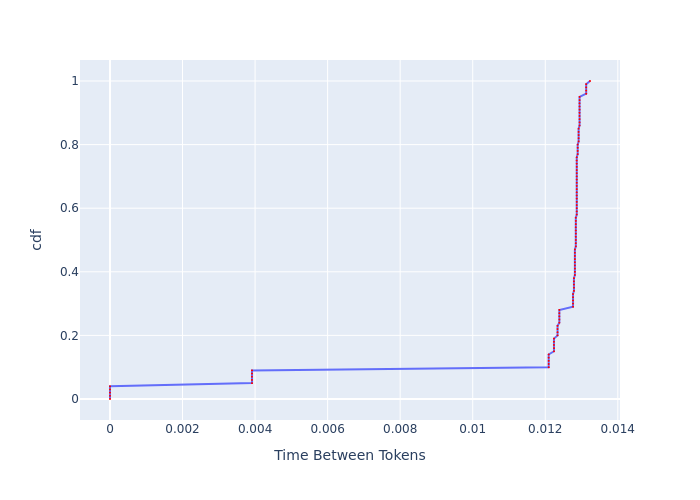

Source data for this figure (header and first rows):
, cdf, Time Between Tokens
0, 0.0, 0.0
1, 0.01, 0.0
2, 0.02, 0.0
3, 0.03, 0.0
4, 0.04, 0.0
5, 0.05, 0.003915
6, 0.06, 0.003915
7, 0.07, 0.003915
8, 0.08, 0.003915
9, 0.09, 0.003915
10, 0.1, 0.01209
11, 0.11, 0.01209
12, 0.12, 0.01209
13, 0.13, 0.01209
14, 0.14, 0.01209
15, 0.15, 0.01224
16, 0.16, 0.01224
17, 0.17, 0.01224
18, 0.18, 0.01224
19, 0.19, 0.01224
20, 0.2, 0.01234
21, 0.21, 0.01234
22, 0.22, 0.01234
23, 0.23, 0.01234
24, 0.24, 0.01239
25, 0.25, 0.01239
26, 0.26, 0.01239
27, 0.27, 0.01239
28, 0.28, 0.01239
29, 0.29, 0.01277
30, 0.3, 0.01277
31, 0.31, 0.01277
32, 0.32, 0.01277
33, 0.33, 0.01277
34, 0.34, 0.01279
35, 0.35, 0.01279
36, 0.36, 0.01279
37, 0.37, 0.01279
38, 0.38, 0.01279
39, 0.39, 0.01282
40, 0.4, 0.01282
41, 0.41, 0.01282
42, 0.42, 0.01282
43, 0.43, 0.01282
44, 0.44, 0.01282
45, 0.45, 0.01282
46, 0.46, 0.01282
47, 0.47, 0.01282
48, 0.48, 0.01284
49, 0.49, 0.01284
50, 0.5, 0.01284
51, 0.51, 0.01284
52, 0.52, 0.01284
53, 0.53, 0.01284
54, 0.54, 0.01284
55, 0.55, 0.01284
56, 0.56, 0.01284
57, 0.57, 0.01284
58, 0.58, 0.01287
59, 0.59, 0.01287
... 41 more rows
